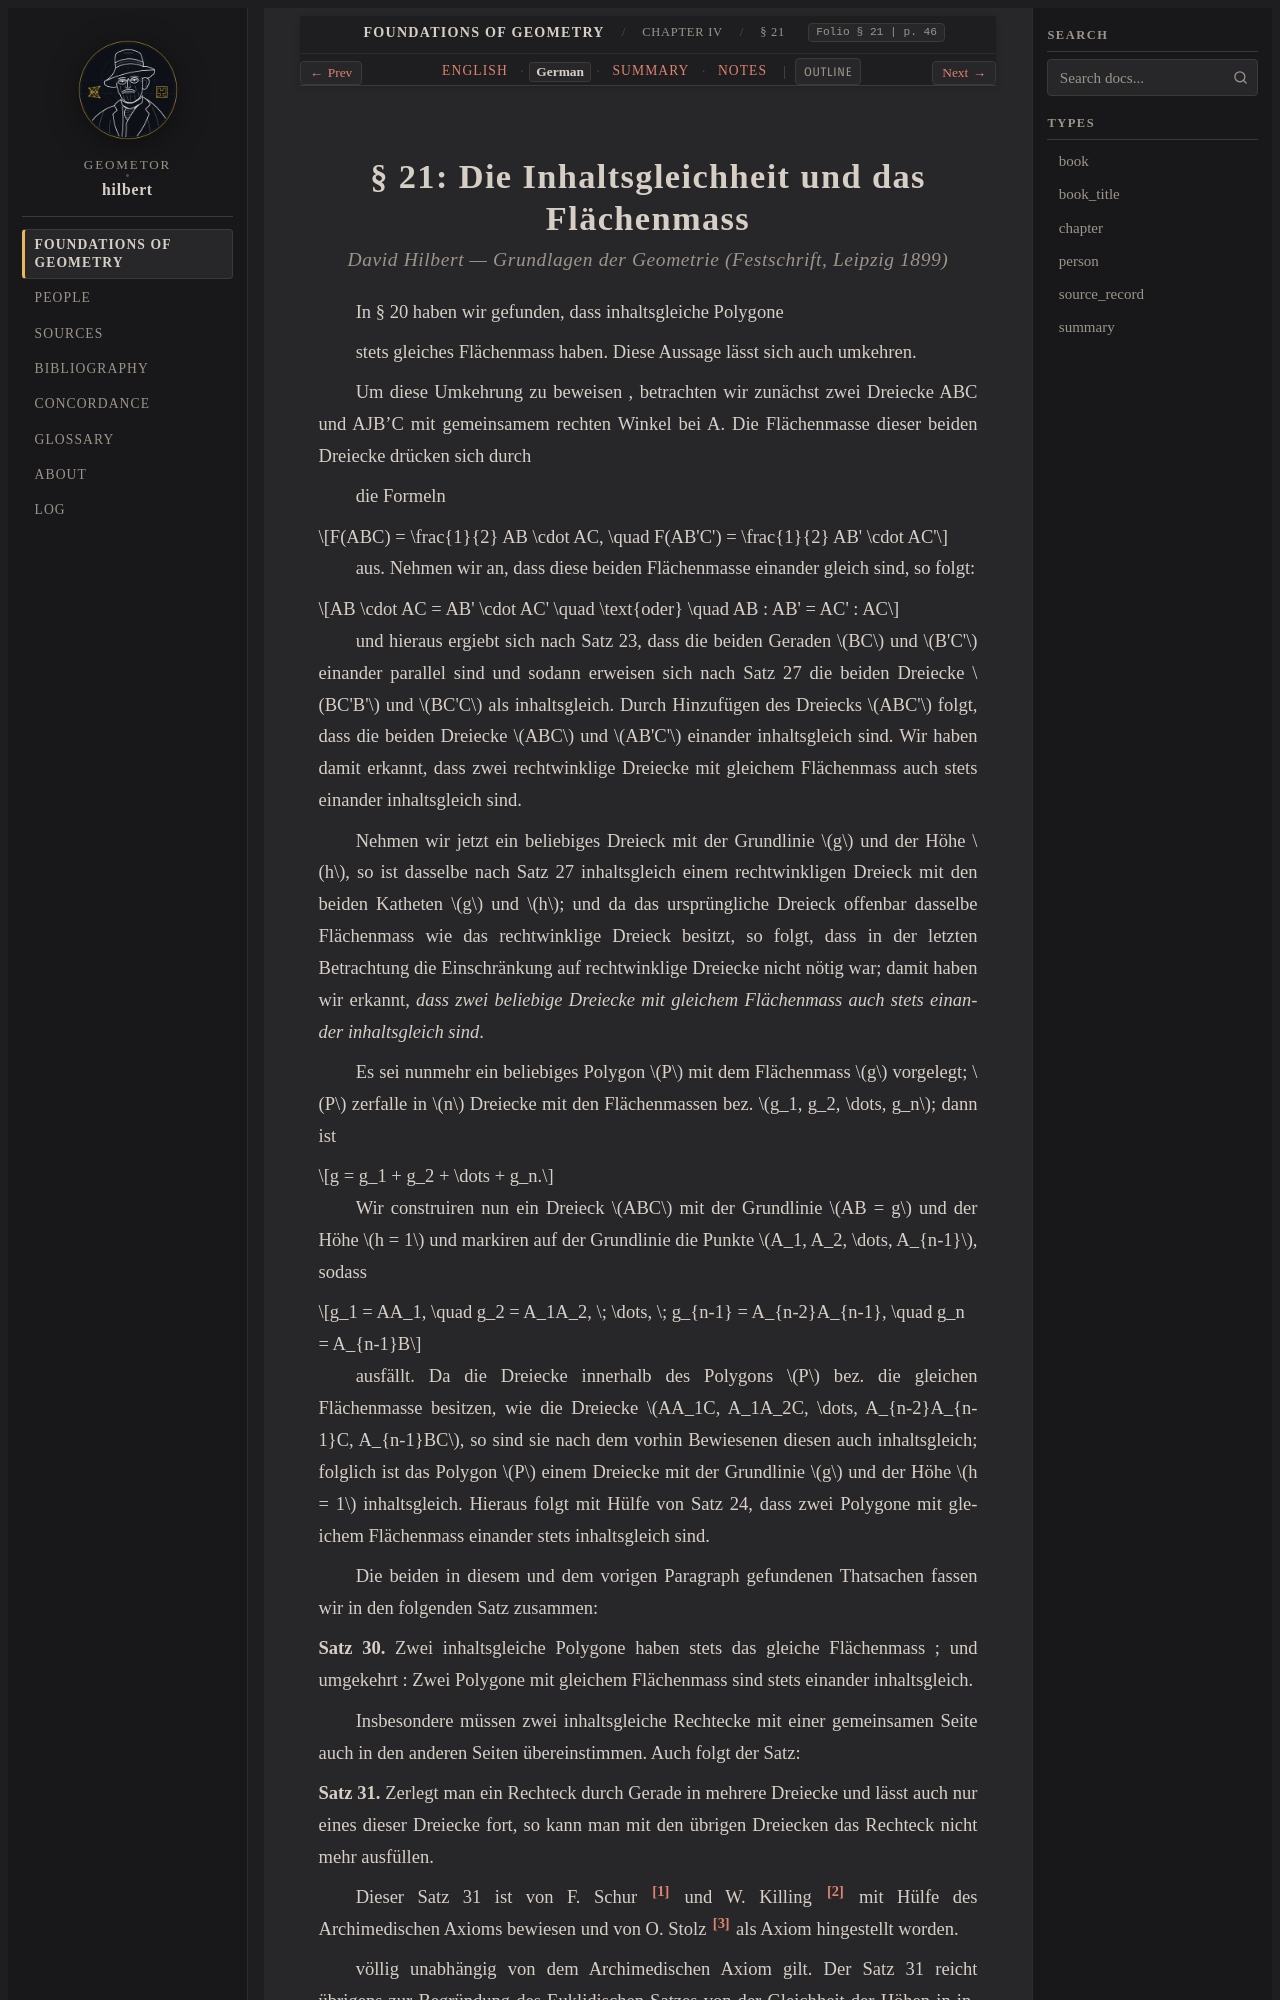

repository: geometor/hilbert · page: grundlagen/chapter_04/sec_21/de.html · generator: sphinx

:layout: book
:canonical_id: § 21
:breadcrumb_title: § 21
:order: 21
:folio: § 21
:tracks: English: index | German: de | Summary: summary | Notes: notes

.. _grundlagen-de-s21:

.. folio:: § 21
   :page: 46
